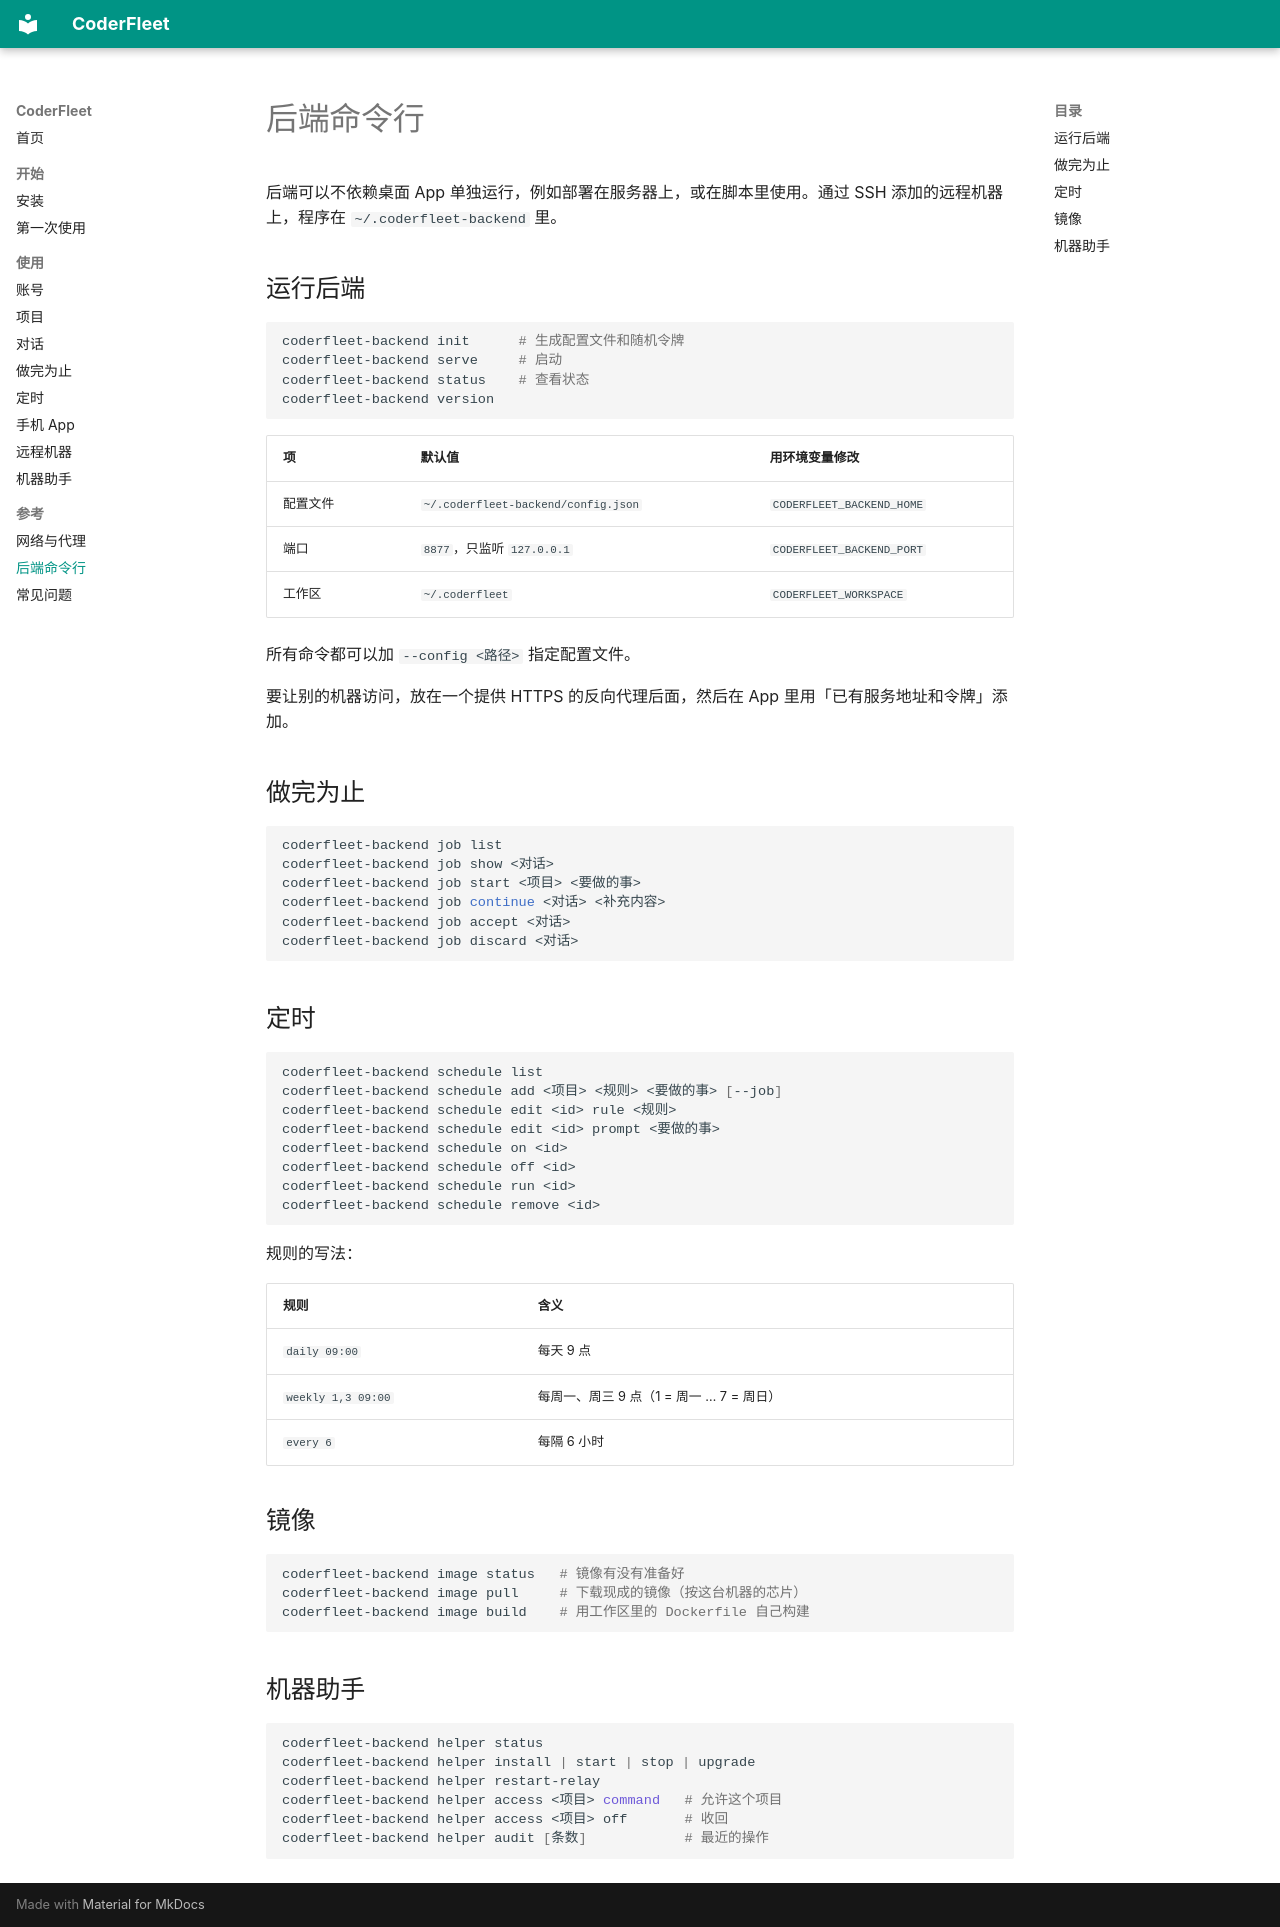

repository: zhchxiao123/coderfleet · page: cli/index.html · generator: mkdocs

# 后端命令行

后端可以不依赖桌面 App 单独运行，例如部署在服务器上，或在脚本里使用。通过 SSH 添加的远程机器上，程序在 `~/.coderfleet-backend` 里。

## 运行后端

```bash
coderfleet-backend init      # 生成配置文件和随机令牌
coderfleet-backend serve     # 启动
coderfleet-backend status    # 查看状态
coderfleet-backend version
```

| 项 | 默认值 | 用环境变量修改 |
| --- | --- | --- |
| 配置文件 | `~/.coderfleet-backend/config.json` | `CODERFLEET_BACKEND_HOME` |
| 端口 | `8877`，只监听 `127.0.0.1` | `CODERFLEET_BACKEND_PORT` |
| 工作区 | `~/.coderfleet` | `CODERFLEET_WORKSPACE` |

所有命令都可以加 `--config <路径>` 指定配置文件。

要让别的机器访问，放在一个提供 HTTPS 的反向代理后面，然后在 App 里用「已有服务地址和令牌」添加。

## 做完为止

```bash
coderfleet-backend job list
coderfleet-backend job show <对话>
coderfleet-backend job start <项目> <要做的事>
coderfleet-backend job continue <对话> <补充内容>
coderfleet-backend job accept <对话>
coderfleet-backend job discard <对话>
```

## 定时

```bash
coderfleet-backend schedule list
coderfleet-backend schedule add <项目> <规则> <要做的事> [--job]
coderfleet-backend schedule edit <id> rule <规则>
coderfleet-backend schedule edit <id> prompt <要做的事>
coderfleet-backend schedule on <id>
coderfleet-backend schedule off <id>
coderfleet-backend schedule run <id>
coderfleet-backend schedule remove <id>
```

规则的写法：

| 规则 | 含义 |
| --- | --- |
| `daily 09:00` | 每天 9 点 |
| `weekly 1,3 09:00` | 每周一、周三 9 点（1 = 周一 … 7 = 周日） |
| `every 6` | 每隔 6 小时 |

## 镜像

```bash
coderfleet-backend image status   # 镜像有没有准备好
coderfleet-backend image pull     # 下载现成的镜像（按这台机器的芯片）
coderfleet-backend image build    # 用工作区里的 Dockerfile 自己构建
```

## 机器助手

```bash
coderfleet-backend helper status
coderfleet-backend helper install | start | stop | upgrade
coderfleet-backend helper restart-relay
coderfleet-backend helper access <项目> command   # 允许这个项目
coderfleet-backend helper access <项目> off       # 收回
coderfleet-backend helper audit [条数]            # 最近的操作
```
